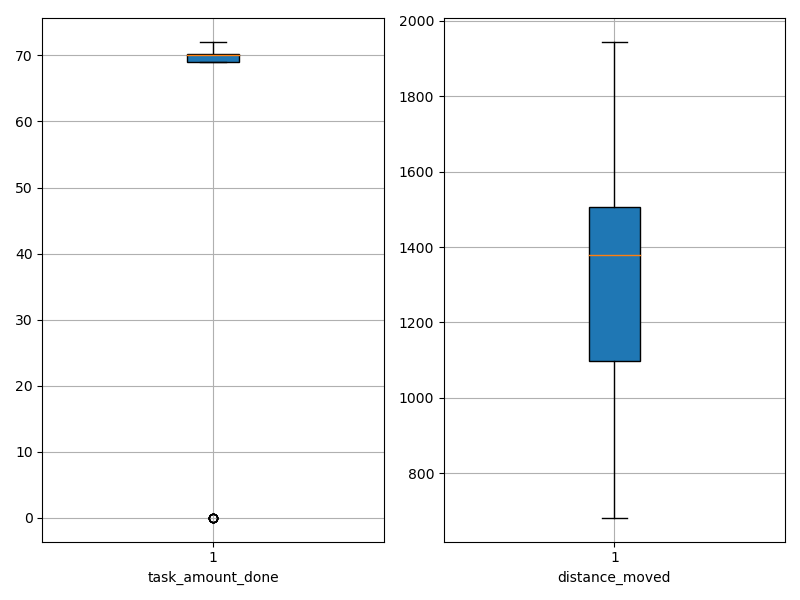

The file beside this chart, header and first rows:
agent_id, task_amount_done, distance_moved
0, 70.0, 1395
1, 69.0, 1017
2, 69.0, 872.1
3, 70.0, 682.1
4, 69.0, 1265
5, 71.0, 1101
6, 70.0, 706.1
7, 71.0, 1094
8, 69.0, 1153
9, 71.0, 984.7
10, 70.0, 1564
11, 69.0, 1435
12, 0.0, 1943
13, 0.0, 1635
14, 71.0, 1532
15, 71.0, 1437
16, 71.0, 1423
17, 69.0, 877.5
18, 71.0, 1459
19, 69.0, 1385
20, 70.0, 929.5
21, 0.0, 1712
22, 69.0, 1327
23, 0.0, 1930
24, 70.0, 1532
25, 70.0, 1375
26, 70.0, 1476
27, 71.0, 1071
28, 70.0, 1518
29, 70.0, 1462
30, 70.0, 1323
31, 0.0, 1900
32, 70.0, 897.8
33, 70.0, 1537
34, 69.0, 1287
35, 0.0, 1908
36, 69.0, 1407
37, 69.0, 849.2
38, 72.0, 1572
39, 69.0, 1141
40, 71.0, 815.9
41, 71.0, 1506
42, 70.0, 1271
43, 71.0, 1403
44, 70.0, 835.7
45, 69.0, 1440
46, 70.0, 1287
47, 69.0, 939.8
48, 70.0, 1093
49, 71.0, 1509
50, 69.0, 1429
51, 70.0, 1174
52, 70.0, 1551
53, 69.0, 1147
54, 71.0, 1433
55, 70.0, 1191
56, 0.0, 1742
57, 70.0, 1450
58, 71.0, 1137
59, 70.0, 1186
